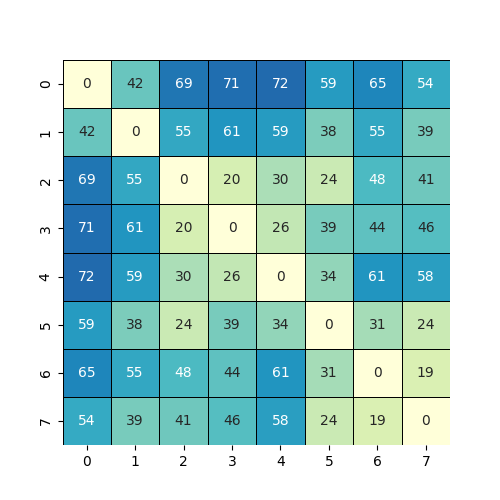

Source data for this figure (header and first rows):
, 0, 1, 2, 3, 4, 5, 6, 7
0, 0.0, 0.4222, 0.6915, 0.7163, 0.7203, 0.5908, 0.6536, 0.5412
1, 0.4222, 0.0, 0.5569, 0.6144, 0.5908, 0.3869, 0.5556, 0.3974
2, 0.6915, 0.5569, 0.0, 0.2026, 0.3007, 0.2497, 0.4824, 0.4157
3, 0.7163, 0.6144, 0.2026, 0.0, 0.2641, 0.3908, 0.4431, 0.4614
4, 0.7203, 0.5908, 0.3007, 0.2641, 0.0, 0.349, 0.6118, 0.5804
5, 0.5908, 0.3869, 0.2497, 0.3908, 0.349, 0.0, 0.3124, 0.2405
6, 0.6536, 0.5556, 0.4824, 0.4431, 0.6118, 0.3124, 0.0, 0.1948
7, 0.5412, 0.3974, 0.4157, 0.4614, 0.5804, 0.2405, 0.1948, 0.0
